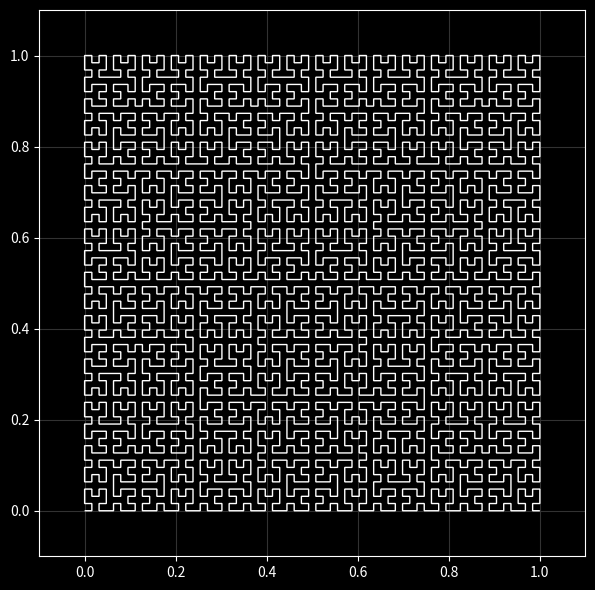

Reproduce this figure in Python.
import copy
import operator
import re
import time

import numpy as np

import matplotlib.animation as animation
import matplotlib.pyplot as plt
import matplotlib.patches as mpatches
import matplotlib.path as mpath

plt.style.use("dark_background")

Path = mpath.Path
PATH_LINK_LAST = -1
PATH_MOVE_CUR = -2

phi = (1 + 5**0.5)*0.5

P = lambda x, y: np.array([x, y], dtype="double")

class State:
    def __init__(self):
        self.curv = P(0.5, 0.5)
        self.path = []
        self.stack = []
        self.pos = P(0, 0)
        self.transformation_matrix = np.array([
            [1, 0],
            [0, 1],
        ], dtype="double")

    def clone(self):
        c = copy.deepcopy(self)
        c.path.clear()
        return c

    def transform(self, p):
        return self.transformation_matrix @ p

    def stretch_x(self, k):
        mat = np.array([
            [k, 0],
            [0, 1],
        ], dtype="double")

        self.transformation_matrix = self.transformation_matrix @ mat

    def stretch_y(self, k):
        mat = np.array([
            [1, 0],
            [0, k],
        ], dtype="double")

        self.transformation_matrix = self.transformation_matrix @ mat

    def shear_x(self, k):
        mat = np.array([
            [1, k],
            [0, 1],
        ], dtype="double")

        self.transformation_matrix = self.transformation_matrix @ mat

    def shear_y(self, k):
        mat = np.array([
            [1, 0],
            [k, 1],
        ], dtype="double")

        self.transformation_matrix = self.transformation_matrix @ mat

    def rotate(self, a):
        a = 2 * a * np.pi
        cos = np.cos(a)
        sin = np.sin(a)
        mat = np.array([
            [cos, -sin],
            [sin, cos],
        ], dtype="double")

        self.transformation_matrix = self.transformation_matrix @ mat

    def translate(self, p):
        self.pos = self.pos + p
        return self.pos


class Plot:
    def __init__(self):
        self.reset()

    def reset(self, reset_pos=True):
        self.mem = dict()
        self.state = State()

        self.verts = [self.state.pos]
        self.cmds = [Path.MOVETO]

        self.xmin = float('inf')
        self.xmax = float('-inf')
        self.ymin = float('inf')
        self.ymax = float('-inf')

    def _condense_path(self, path):
        r = P(0, 0)
        for p in path:
            r += p
        return r

    def _add_point(self, cmd, point):
        self.xmin = min(self.xmin, point[0])
        self.xmax = max(self.xmax, point[0])
        self.ymin = min(self.ymin, point[1])
        self.ymax = max(self.ymax, point[1])
        self.verts.append(point)
        self.cmds.append(cmd)

    def _tokenize(self, prog):
        tokens = [";"]
        i = 0

        while i < len(prog):
            if ident := re.match(r"^#.*\n", prog[i:]):
                if tokens[-1] != " ":
                    tokens.append(" ")

                i += ident.end()

            elif num := re.match(r"^\d*\.?\d+(e[+-]?\d+)?", prog[i:]):
                i += num.end()
                num = num[0]
                if "." in num or "e" in num:
                    num = float(num)
                else:
                    num = int(num)
                tokens.append(num)

            elif ident := re.match(r"^\$\d+", prog[i:]):
                tokens.append(ident[0])
                i += ident.end()

            elif ident := re.match(r"^\$\w+", prog[i:]):
                tokens.append(ident[0])
                i += ident.end()

            elif space := re.match(r"^\s+", prog[i:]):
                if tokens[-1] != " ":
                    tokens.append(" ")
                i += space.end()

            elif prog[i] == ",":
                i += 1
            else:
                tokens.append(prog[i])
                i += 1

        tokens.append(" ")

        return tokens

    def _preprocess(self, prog):
        functions = dict()
        conditionals = list()
        references = list()
        calls = list()

        operations = {
            "+": operator.add,
            "-": operator.sub,
            "*": operator.mul,
            "/": operator.truediv,
            "p": operator.pow,
        }

        i = 1
        while i < len(prog)-1:
            # print(f"{i:<3}: ", *prog)

            if prog[i] in ["+", "-", "*", "/"]:
                if type(prog[i+1]) in [int, float] and type(prog[i-1]) in [int, float]:
                    prog[i-1] = operations[prog[i]](prog[i-1], prog[i+1])
                    del prog[i:i+2]
                    i -= 1
                elif type(prog[i+1]) in [int, float] or prog[i+1].startswith("$"):
                    prog[i:i+2] = [prog[i+1], prog[i]]
                    i += 1

            elif prog[i] in ["x", "y", "z", "r"] and type(prog[i+1]) in [int, float]:
                if type(prog[i-1]) in [int, float]:
                    prog[i-1] /= prog[i+1]
                    del prog[i+1]
                else:
                    prog[i:i+2] = [prog[i+1], "/", prog[i]]
                    i += 2

            elif type(prog[i]) is str and prog[i].startswith("$"):
                if prog[i][1:].isdigit():
                    prog[i] = int(prog[i][1:])
                    prog.insert(i + 1, "$")
                else:
                    references.append(i)

            elif prog[i] == "=":
                assert type(prog[i-2]) is int
                assert prog[i-1].startswith("$")
                addr = i - 2
                name = prog[i-1]
                argc = prog[i-2]

                functions[name] = (addr, argc)

                del prog[i-2:i+1]
                references.pop()
                i -= 3

            elif prog[i] == "?":
                prog.insert(i, None)
                conditionals.append(i)
                i += 1

            elif prog[i] == "!":
                calls.append(i)
                prog.insert(i, None)
                i += 1

            i += 1

        for i in conditionals:
            level = 0
            for j, c in enumerate(prog[i+1:], start=i+1):
                if c == " " and level == 0:
                    break
                elif c in ["[", "("]:
                    level += 1
                elif c in ["]", ")"]:
                    level -= 1

                if level < 0:
                    break
            prog[i] = j

        for i in calls:
            addr, argc = functions[prog[i-1]]
            prog[i] = argc

        for i in references:
            fninfo = functions.get(prog[i])
            if fninfo:
                prog[i] = fninfo[0]

        return prog

    def _exec(self, prog, state, single_statement=False, ip=0, itr=None, depth=0):
        # print(f"exec > \"{''.join(map(str, prog[ip:ip+4]))}\"", itr)
        initial_state = state.clone()

        def _args(n):
            assert len(state.stack) >= n
            args = state.stack[-n:]
            state.stack = state.stack[:-n]
            return args

        while ip < len(prog)-1:
            # print(f"{prog[ip]:<4} {ip} {depth}  {state.pos}  {state.stack}")

            if state.path and prog[ip] not in ["s", "l", "[", "]", ">", "v", "<", "^", "L", "M"]:
                self._add_point(Path.MOVETO, state.translate(self._condense_path(state.path)))
                state.path.clear()

            if type(prog[ip]) in [int, float]:
                state.stack.append(prog[ip])
                ip += 1
                continue

            match prog[ip]:
                case ";":
                    pass

                case " ":
                    if single_statement:
                        break

                case "$":
                    arg, = _args(1)
                    state.stack.append(initial_state.stack[-arg])

                case "|":
                    pos = state.pos
                    state = initial_state.clone()
                    state.pos = pos

                case "[":
                    st, ip = self._exec(prog, state=state.clone(), ip=ip + 1, itr=itr, depth=depth)
                    if st.path:
                        state.path.append(self._condense_path(st.path))

                    state.pos = st.pos

                case "]":
                    break

                case "(":
                    _, ip = self._exec(prog, state=state.clone(), ip=ip + 1, itr=itr, depth=depth)
                    self._add_point(Path.MOVETO, state.pos)

                case ")":
                    break

                case "^":
                    state.path.append(state.transform((0, 1)))
                case ">":
                    state.path.append(state.transform((1, 0)))
                case "v":
                    state.path.append(state.transform((0, -1)))
                case "<":
                    state.path.append(state.transform((-1, 0)))

                case "l":
                    for p in state.path:
                        self._add_point(Path.LINETO, state.translate(p))
                    state.path.clear()

                case "M":
                    self._add_point(PATH_MOVE_CUR, self.verts[-1])

                case "L":
                    if self.cmds[-1] == Path.MOVETO:
                        self._add_point(PATH_LINK_LAST, state.pos)

                case "s":
                    if type(prog[ip-1]) in [int, float]:
                        if ip >= 2 and type(prog[ip-2]) in [int, float]:
                            state.curv[0] = prog[ip-2]
                            state.curv[1] = prog[ip-1]
                        else:
                            state.curv[1] = state.curv[0] = prog[ip-1]

                    assert len(state.path) >= 3, state.path
                    assert len(state.path) % 2 == 1, state.path

                    v2 = state.path.pop(0)

                    while len(state.path) >= 2:
                        v1 = v2
                        p = state.path[0]
                        v2 = state.path[1]
                        state.path = state.path[2:]

                        self._add_point(Path.CURVE4, state.pos + v1 * state.curv[0])
                        state.pos = state.pos + p
                        self._add_point(Path.CURVE4, state.pos - v2 * state.curv[1])

                        self._add_point(Path.CURVE4, state.pos)

                    state.path.clear()

                case "S":
                    begin = 0
                    while self.points[begin - 1][0] == Path.LINETO:
                        begin -= 1

                    # Need at least 2 line segments to make a spline
                    if -begin >= 2:
                        curve = self.points[begin:]
                        self.points = self.points[:begin]

                        v1 = curve[0][1] - self.points[-1][1]
                        v2 = curve[1][1] - curve[0][1]
                        v = v1 + v2

                        self._add_point(Path.CURVE3, curve[0][1] - 0.25 * v)
                        self._add_point(Path.CURVE3, curve[0][1])

                        for i in range(1, len(curve)-1):
                            self._add_point(Path.CURVE4, curve[i-1][1] + 0.25 * v)
                            v1 = v2
                            v2 = curve[i+1][1] - curve[i][1]
                            v = v1 + v2
                            self._add_point(Path.CURVE4, curve[i][1] - 0.25 * v)
                            self._add_point(Path.CURVE4, curve[i][1])


                        self._add_point(Path.CURVE3, curve[-2][1] + 0.25 * v)
                        self._add_point(Path.CURVE3, curve[-1][1])

                case "c":
                    state.curv = _args(2)
                case "x":
                    state.stretch_x(_args(1)[0])
                case "y":
                    state.stretch_y(_args(1)[0])
                case "z":
                    v, = _args(1)
                    state.stretch_x(v)
                    state.stretch_y(v)
                case "r":
                    state.rotate(_args(1)[0])
                case "+":
                    lhs, rhs = _args(2)
                    state.stack.append(lhs + rhs)
                case "-":
                    lhs, rhs = _args(2)
                    state.stack.append(lhs - rhs)
                case "*":
                    lhs, rhs = _args(2)
                    state.stack.append(lhs * rhs)
                case "/":
                    num, den = _args(2)
                    state.stack.append(num/den)
                case "p":
                    base, exp = _args(2)
                    state.stack.append(base ** exp)

                case ":":
                    start = ip + 1
                    for n in range(*_args(1)):
                        state, ip = self._exec(prog, state=state, single_statement=True, ip=start, itr=n+1, depth=depth)
                    ip -= 1

                case "!":
                    addr, argc = _args(2)
                    key = (addr, tuple(state.stack[len(state.stack)-argc:]))

                    if self.mem is not None and key in self.mem:
                        tra, dpos, verts, cmds = self.mem[key]

                        for c, p in zip(cmds, verts):
                            self._add_point(c, state.pos + state.transform(p))

                        state.pos = state.pos + state.transform(dpos)
                        state.transformation_matrix = state.transformation_matrix @ tra
                    else:
                        p0 = len(self.verts)
                        tra0 = np.linalg.inv(state.transformation_matrix)
                        pos0 = state.pos

                        state, _ = self._exec(prog, state=state, single_statement=True, ip=addr, depth=depth+1)

                        if self.mem is not None:
                            tra = state.transformation_matrix @ tra0
                            verts = [tra0 @ (p - pos0) for p in self.verts[p0:]]
                            dpos = tra0 @ (state.pos - pos0)

                            self.mem[key] = (tra, dpos, verts, self.cmds[p0:])

                    state.stack = state.stack[:-argc]

                case "?":
                    cond, stmt_end = _args(2)

                    if not cond:
                        ip = stmt_end - 1

                case "b":
                    break

                case _:
                    assert False, prog[ip]

            ip += 1

        #print(f"exec {ip} {depth}: \"{''.join(map(str, prog[start:ip]))}\"", state.stack)
        return state, ip

    def compile(self, code):
        tokens = self._tokenize(code)
        prog = self._preprocess(tokens)
        print(*prog)
        return prog

    def run(self, prog, *args, nomem=False):
        t0 = time.time()

        self.reset()
        self.state.stack = list(args)

        if nomem:
            self.mem = None
        self._exec(prog, self.state)

        del self.mem

        print(f"run time: {time.time() - t0:.2f} points: {len(self.verts)}")

    def run_code(self, code):
        self.run(self.compile(code))

    def get_path(self):
        t0 = time.time()
        codes = np.array(self.cmds, dtype="int")
        verts = np.array(self.verts, dtype="double")

        # Only keep last of consecutive moves
        moves = np.hstack((codes != Path.MOVETO, [True]))
        d = (np.diff(moves.astype("int")) == 1)
        moves = np.logical_or(moves[:-1], d)
        codes = codes[moves]
        verts = verts[moves]

        move_curs = (codes == PATH_MOVE_CUR)
        codes[move_curs] = Path.MOVETO
        verts[1:][move_curs[1:]] = verts[:-1][move_curs[:-1]]

        links = (codes == PATH_LINK_LAST)
        codes[:-1][links[1:]] = Path.LINETO

        nlinks = np.logical_not(links)
        codes = codes[nlinks]
        verts = verts[nlinks]

        assert len(codes) == len(verts)

        print(f"gen time: {time.time() - t0:.2f} points: {len(codes)}")
        return codes, verts

    def show(self):
        codes, verts = self.get_path()

        t0 = time.time()

        fig, ax = plt.subplots(figsize=(8, 6))
        pp1 = mpatches.PathPatch(Path(verts, codes), zorder=2, fill=False)

        ax.add_patch(pp1)
        # ax.plot(*list(zip(*verts)), ".", zorder=1, color="#ff000040")

        by = (self.ymax - self.ymin) * 0.1
        bx = (self.xmax - self.xmin) * 0.1
        ax.set_xlim(self.xmin - bx, self.xmax + bx)
        ax.set_ylim(self.ymin - by, self.ymax + by)
        ax.grid(zorder=-1, color="#323232")
        ax.set_aspect('equal')

        plt.tight_layout()

        print(f"plt time: {time.time() - t0:.2f}")
        plt.show()


def dragon_animation():
    codes, verts = plot.get_path()

    fig, ax = plt.subplots(figsize=(8, 6), dpi=100)
    pp1 = mpatches.PathPatch(Path(verts, codes), zorder=2, fill=False)

    patch = ax.add_patch(pp1)
    # ax.plot(*list(zip(*verts)), ".", zorder=1, color="#ff000040")

    ax.set_aspect('equal')

    by = (plot.ymax - plot.ymin) * 0.1
    bx = (plot.xmax - plot.xmin) * 0.1
    xlims = (plot.xmin - bx, plot.xmax + bx)
    ylims = (plot.ymin - by, plot.ymax + by)
    ax.set_xlim(*xlims)
    ax.set_ylim(*ylims)

    plt.axis('off')
    plt.tight_layout()

    def animate(i):
        if i < 15:
            print(f"animate {i:2} ", end="")
            plot.run(dragon, i)

            by = (plot.ymax - plot.ymin) * 0.1
            bx = (plot.xmax - plot.xmin) * 0.1
            xlims = (plot.xmin - bx, plot.xmax + bx)
            ylims = (plot.ymin - by, plot.ymax + by)
            ax.set_xlim(*xlims)
            ax.set_ylim(*ylims)

            codes, verts = plot.get_path()
            patch.set_path(Path(verts, codes))
        return patch,

    ani = animation.FuncAnimation(
        fig, animate, interval=500, blit=False, frames=range(1,20), repeat=False)
    # ani.save("dragon.gif")
    plt.show()

plot = Plot()

dragon = plot.compile(
    """
    4:(M $1$dra! L)1r4

    ]

    1$dra=[$1?1r8$1-1$dra!|7r8$1-1$drai!b 1z4;1r8> L >>[>v]vvl v]
    1$drai=[$1?7r8$1-1$dra!|1r8$1-1$drai!b 1z4;1r8v L vv[v>]>>l >]

    1$zdra=[$1?1r8$1-1$zdra!|7r8;0-1y$1-1$zdra!b 1z4;1r8> L >>[>v]vvl v]
    1$ldra=[$1?1r8$1-1$ldra!|7r8$1-1$ldra!b 1z4;1r8> L >>[>v]vvl v]
""")
hilbert = plot.compile(
    """
    1 2 1$1+p1-/z
    $1$hil!
    ]

    1$hil=[$1?$1-1[3r4;0-1x$hil! | ^l $hil! | >l $hil! | vl 1r4;0-1x$hil!]b ^>vl]
""")

# plot.run(dragon, 14)
plot.run(hilbert, 5)
plot.show()

# dragon_animation()
